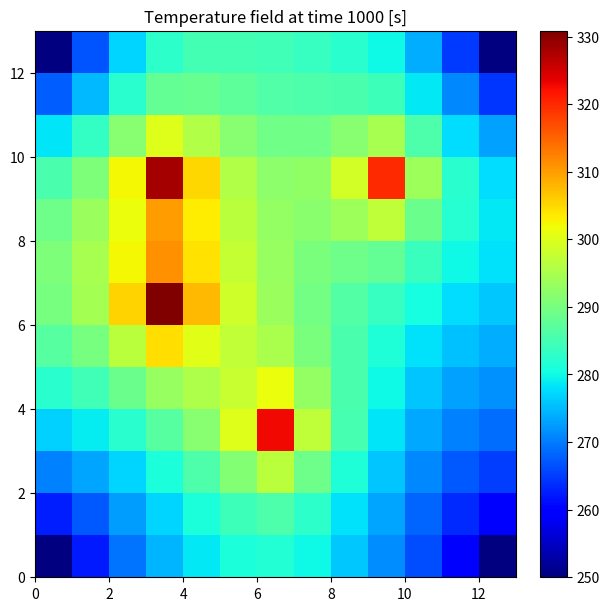
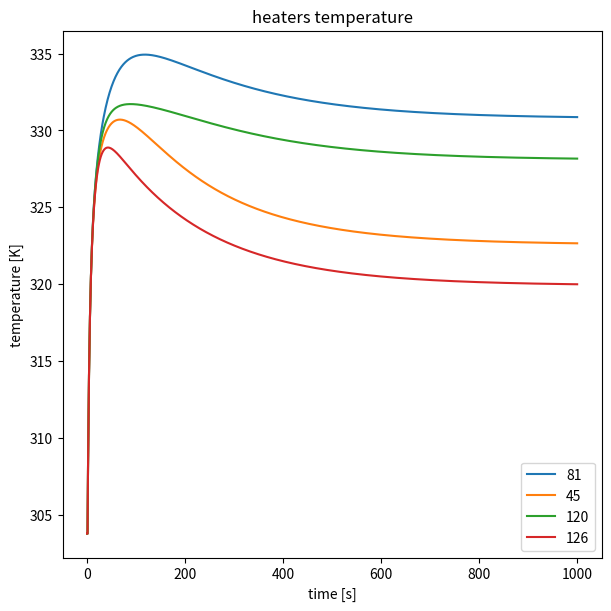

Python code for these plots, in order:
#%%

import numpy as np
from scipy import sparse
import matplotlib.pyplot as plt
import sys
import matplotlib.pyplot as plt
from matplotlib import colormaps
np.set_printoptions(threshold=sys.maxsize)


#####################################################################################################
######################################### PCB_case_1() ##############################################
#####################################################################################################

def PCB_case_1(L:float=0.1,thickness:float=0.001,m:int=3,board_k:float=10,ir_emmisivity:float=0.8,
                    T_interfaces:list=[250,250,250,250],Q_heaters:list=[1.0,1.0,1.0,1.0],Tenv:float=250,display:bool = False):
    """
    Caso 1. 
    PCB cuadrada de lado L con 4 heaters simétricamente colocados en coordenadas [(L/4,L/2),(L/2,L/4),(3*L/4,L/2),(L/2,3*L/4)]
    y con 4 nodos de interfaz situados en coordenadas [(0,0),(L,0),(L,L),(0,L)].
    Variables de entrada (unidades entre [], si no hay nada es adimensional):
                        -- L (int) = dimensiones de la placa. [m]
                        -- thickness (float) = espesor de la placa. [m]
                        -- m (int) = valor de refinamiento de malla. --> el número de nodos en x e y es n = 4*m+1. En el caso predeterminado son 12x12 nodos.
                        -- board_k (float) = conductividad térmica del material de la placa. [W/(K*m)]
                        -- ir_emmisivity (float) = emisividad infrarroja del recubrimiento óptico de la PCB (la pintura). 
                        -- T_interfaces (lista de 4 elementos) = temperatura de las 4 interfaces. [K]
                        -- Q_heaters (lista de 4 elementos) = potencia disipada por los heaters. [W]
                        -- Tenv (float) = temperatura del entorno. [K]
                        -- display (bool) = mostrar las temperaturas.
    Variables de salida:
                        -- T (numpy.array con dimension n = nx*ny) = vector con las temperaturas de los nodos (más información mirar en la descripción de **PCB_solver_main()**).
                        -- interfaces (diccionario {key = id del nodo, value = temperatura del nodo [K]}) = temperatura de las interfaces.
                        -- heaters (diccionario {key = id del nodo, value = disipación del nodo [W]}) = potencia disipada por los heaters.
    """

    n = 4*m+1

    id_Qnodes = [int((n-1)/4+(n-1)/2*n),int((n-1)/2+(n-1)/4*n),int(3*(n-1)/4+(n-1)/2*n),int((n-1)/2+3*(n-1)/4*n)]
    heaters = {id_Qnodes[0]:Q_heaters[0],id_Qnodes[1]:Q_heaters[1],id_Qnodes[2]:Q_heaters[2],id_Qnodes[3]:Q_heaters[3]}

    id_inodes = [0,n-1,n*n-1,n*n-n]
    interfaces = {id_inodes[0]:T_interfaces[0],id_inodes[1]:T_interfaces[1],id_inodes[2]:T_interfaces[2],id_inodes[3]:T_interfaces[3]}

    T = PCB_solver_main(Lx=L, Ly=L, thickness=thickness,nx=n,ny=n,board_k=board_k,ir_emmisivity=ir_emmisivity,
                    Tenv=Tenv,interfaces=interfaces,heaters=heaters, display=display)
    
    return T,interfaces,heaters


#####################################################################################################
######################################### PCB_case_2() ##############################################
#####################################################################################################

def PCB_case_2(solver: str = 'steady', L:float=0.1,thickness:float=0.001,m:int=3,board_k:float=10, board_c:float=900, board_rho: float = 2700, ir_emmisivity:float=0.8,
                    T_interfaces:list=[250,250,250,250],Q_heaters:list=[1.0,1.0,1.0,1.0],Tenv:float=250,display:bool = False, time:float = 0.0, dt:float = 0.0, T_init:float = 298.0):
    """
    Caso 1
    PCB cuadrada de lado L con 4 heaters colocados en coordenadas [(L/4,L/2),(L/2,L/4),(L/4,3*L/4),(3*L/4,3*L/4)]
    y con 4 nodos de interfaz situados en coordenadas [(0,0),(L,0),(L,L),(0,L)].
    Variables de entrada (unidades entre [], si no hay nada es adimensional):
                        -- L (int) = dimensiones de la placa. [m]
                        -- thickness (float) = espesor de la placa. [m]
                        -- m (int) = valor de refinamiento de malla. --> el número de nodos en x e y es n = 4*m+1. En el caso predeterminado son 12x12 nodos.
                        -- board_k (float) = conductividad térmica del material de la placa. [W/(K*m)]
                        -- ir_emmisivity (float) = emisividad infrarroja del recubrimiento óptico de la PCB (la pintura). 
                        -- T_interfaces (lista de 4 elementos) = temperatura de las 4 interfaces (250 - 350 K). [K]
                        -- Q_heaters (lista de 4 elementos) = potencia disipada por los heaters (0.1 - 5.0 W). [W]
                        -- Tenv (float) = temperatura del entorno (250 - 350 K). [K]
                        -- display (bool) = mostrar las temperaturas.
    Variables de salida:
                        -- T (numpy.array con dimension n = nx*ny) = vector con las temperaturas de los nodos (más información mirar en la descripción de **PCB_solver_main()**).
                        -- interfaces (diccionario {key = id del nodo, value = temperatura del nodo [K]}) = temperatura de las interfaces.
                        -- heaters (diccionario {key = id del nodo, value = disipación del nodo [W]}) = potencia disipada por los heaters.
    """

    n = 4*m+1

    id_Qnodes = [int((n-1)/4+(n-1)/2*n),int((n-1)/2+(n-1)/4*n),int((n-1)/4+3*(n-1)/4*n),int(3*(n-1)/4+3*(n-1)/4*n)]
    heaters = {id_Qnodes[0]:Q_heaters[0],id_Qnodes[1]:Q_heaters[1],id_Qnodes[2]:Q_heaters[2],id_Qnodes[3]:Q_heaters[3]}

    id_inodes = [0,n-1,n*n-1,n*n-n]
    interfaces = {id_inodes[0]:T_interfaces[0],id_inodes[1]:T_interfaces[1],id_inodes[2]:T_interfaces[2],id_inodes[3]:T_interfaces[3]}

    T, time_array = PCB_solver_main(solver = solver, Lx=L, Ly=L, thickness=thickness,nx=n,ny=n,board_k=board_k, board_c=board_c, board_rho=board_rho, ir_emmisivity=ir_emmisivity,
                    Tenv=Tenv,interfaces=interfaces,heaters=heaters, display=display, time=time, dt=dt, T_init = T_init)
    
    return T, time_array, interfaces, heaters
    


#####################################################################################################
####################################### PCB_solver_main() ###########################################
#####################################################################################################

def PCB_solver_main(solver:str, Lx:float,Ly:float,thickness:float,nx:int,ny:int,board_k:float,  ir_emmisivity:float,
                    Tenv:float,interfaces:dict,heaters:dict, display:bool = False, maxiters:int = 1000, objtol:int = 0.01, board_c:float=900, board_rho: float = 2700, time:float = 0.0, dt:float = 0.0,T_init:float = 298.0):
    '''
    Función solver del problema de PCB rectangular en un entorno radiativo formado por un cuerpo negro a temperatura Tenv. 
    Los nodos van numerados siguiendo el esquema de la figura, los nodos se ordenan de forma creciente filas.

    26---27---28---29---30    
    |    |    |    |    |  
    20---21---22---23---24    
    |    |    |    |    |   
    15---16---17---18---19    
    |    |    |    |    |
    10---11---12---13---14    
    |    |    |    |    |    y
    5----6----7----8----9    ^
    |    |    |    |    |    |
    0----1----2----3----4    ---> x

    Variables de entrada (unidades entre [], si no hay nada es adimensional):
                        -- Lx (int) = dimension x de la placa. [m]
                        -- Lx (int) = dimension y de la placa. [m]
                        -- thickness (float) = espesor de la placa. [m]
                        -- nx (int) = número de nodos en el eje x (en la figura de ejemplo son 5).
                        -- ny (int) = número de nodos en el eje y (en la figura de ejemplo son 6).
                        -- board_k (float) = conductividad térmica del material de la placa. [W/(K*m)]
                        -- ir_emmisivity (float) = emisividad infrarroja del recubrimiento óptico de la PCB (la pintura).
                        -- Tenv (float) = temperatura del entorno. [K]
                        -- interfaces (diccionario {key = id del nodo, value = temperatura del nodo [K]}) = temperatura de las interfaces.
                        -- heaters (diccionario {key = id del nodo, value = disipación del nodo [W]}) = potencia disipada por los heaters.
                        -- display (bool) = mostrar las temperaturas.
                        -- maxiters (int) = máximas iteraciones del solver. Mantener el valor predeterminado salvo si la convergencia es muy lenta (salta error en la linea 203). 
                        -- objtol (int) = tolerancia objetivo del solver. Mantener el valor predeterminado salvo si no se llega a convergencia (salta error en la linea 203).
    Variables de salida:
                        -- T (numpy.array con dimension n = nx*ny) = vector con las temperaturas ordenadas como en la figura de ejemplo.
    '''
    
    n_nodes = nx*ny # número total de nodos

    # cálculo de los GLs y GRs
    dx = Lx/(nx-1)
    dy = Ly/(ny-1)
    GLx = thickness*board_k*dy/dx
    GLy = thickness*board_k*dx/dy
    GR = 2*dx*dy*ir_emmisivity

    # Generación de la matriz de acoplamientos conductivos [K]. 
    K_cols = []
    K_rows = []
    K_data = []
    for j in range(ny):
        for i in range(nx):
            id = i + nx*j
            if id in interfaces:
                K_rows.append(id)
                K_cols.append(id)
                K_data.append(1)
            else:
                GLii = 0
                if i+1 < nx:
                    K_rows.append(id)
                    K_cols.append(id+1)
                    K_data.append(-GLx)
                    GLii += GLx
                if i-1 >= 0:
                    K_rows.append(id)
                    K_cols.append(id-1)
                    K_data.append(-GLx)
                    GLii += GLx
                if j+1 < ny:
                    K_rows.append(id)
                    K_cols.append(id+nx)
                    K_data.append(-GLx)
                    GLii += GLy
                if j-1 >= 0:
                    K_rows.append(id)
                    K_cols.append(id-nx)
                    K_data.append(-GLx)
                    GLii += GLy
                K_rows.append(id)
                K_cols.append(id)
                K_data.append(GLii)
    K = sparse.csr_matrix((K_data,(K_rows,K_cols)),shape=(n_nodes,n_nodes))

    # Creación de la matriz de acoplamientos radiativos [E]
    E_data = []
    E_id = []
    for id in range(n_nodes):
        if id not in interfaces:
            E_id.append(id)
            E_data.append(GR)
    E = sparse.csr_matrix((E_data,(E_id,E_id)),shape=(n_nodes,n_nodes))

    # Creación del vector {Q}.
    Q = np.zeros(n_nodes,dtype=np.double)
    for id in range(n_nodes):
        if id in interfaces:
            Q[id] = interfaces[id]
        elif id in heaters:
            Q[id] = heaters[id]
    
    # Resolución de la ecuación no lineal [K]{T} + Boltzmann_cte*[E]({T^4} - Tenv^4) = {Q} 
    # mediante la resolución iterativa de la ecuación [A]{dT_i} = {b}, donde:
    #           -- [A] = [K] + 4*Boltzmann_cte*[E].*{T_i^3} (.* = multiplicación elemento a elemento)
    #           -- {b} = {Q} - [K]*{T_i} - [E]*({T_i^4}-Tenv^4)
    #           -- {T_i+1} = {T_i} + {dT_i}
            
    Boltzmann_cte = 5.67E-8
    tol = 100
    it = 0

    if solver == 'steady':
        T = np.full(n_nodes, T_init, dtype=np.double)
        while tol > objtol and it < maxiters:
            b = Q - K.__matmul__(T) - Boltzmann_cte * E.__matmul__(T**4-Tenv**4)
            A = K + 4 * Boltzmann_cte * E.multiply(T**3)
            dT = sparse.linalg.spsolve(A,b)
            T += dT
            tol = max(abs(dT))
            it = it+1

        if tol > objtol:
            print("ERROR in PCB SOLVER MAIN. Convergence was not reached.")
            exit(1)

        if display == True:
            fig, ax = plt.subplots(1, 1, figsize=(6, 6), constrained_layout=True)
            psm = ax.pcolormesh(T.reshape(ny,nx), cmap=colormaps['jet'], rasterized=True, vmin=np.min(T), vmax=np.max(T))
            fig.colorbar(psm, ax=ax)
            plt.title('Temperature field')
            plt.show()
        return T, None
    
    elif solver == 'transient':
        alpha = board_k/(board_rho*board_c) # thermal difusivity.
        if alpha*dt/(0.5*(dx+dy))**2 > 0.5: # stability criterion for Euler scheeme. --> the criterion can be found here (eq 11): https://en.wikipedia.org/wiki/Von_Neumann_stability_analysis
            print("Excesive timestep size. Euler method becomes unstable.")
            exit(1)
        T = np.full(n_nodes, T_init, dtype=np.double) 
        interface_nodes_id = np.array(list(interfaces.keys()))
        heater_nodes_id = np.array(list(heaters.keys()))
        for i_node in interfaces: # changing the temperature of the interface nodes from T_init to the proper temperature of the interface.
            T[i_node] = interfaces[i_node]
        T_array = np.expand_dims(T, axis=0)
        time_array = np.array([0.0])
        ti = 0.0
        while ti < time:
            dTdt = (Q - K.__matmul__(T) - Boltzmann_cte * E.__matmul__(T**4 - Tenv**4)) / (board_c * board_rho * thickness * dx * dy)
            dTdt[interface_nodes_id] = 0 # cancel de derivative term in the interface nodes. 
            dT = dTdt * dt
            T += dT
            T_array = np.concatenate((T_array, np.expand_dims(T, axis=0)), axis=0)
            ti += dt
            time_array = np.append(time_array, ti)

        if display == True:
            fig1, ax1 = plt.subplots(1, 1, figsize=(6, 6), constrained_layout=True)
            psm = ax1.pcolormesh(T.reshape(ny,nx), cmap=colormaps['jet'], rasterized=True, vmin=np.min(T), vmax=np.max(T))
            fig1.colorbar(psm, ax=ax1)
            plt.title('Temperature field at time '+str(time)+' [s]')
            plt.show()

            fig2, ax2 = plt.subplots(1, 1, figsize=(6, 6), constrained_layout=True)
            ax2.plot(time_array,T_array[:,heater_nodes_id])
            plt.title("heaters temperature")
            plt.xlabel("time [s]")
            plt.ylabel("temperature [K]")
            legend = list(heaters.keys())
            plt.legend(legend)
            plt.show()

        return T_array, time_array

#%%

######################################################################################## 
################# EJEMPLO DE USO CON LOS VALORES PREDETERMINADOS #######################
######################################################################################## 
#T1,time1,interfaces1,heaters1 = PCB_case_2(solver='steady',display=True)
T2, time2, interfaces2, heaters2 = PCB_case_2(solver = 'transient', display=True, time = 1000, dt = 1, T_init = 298.0)
# %%
